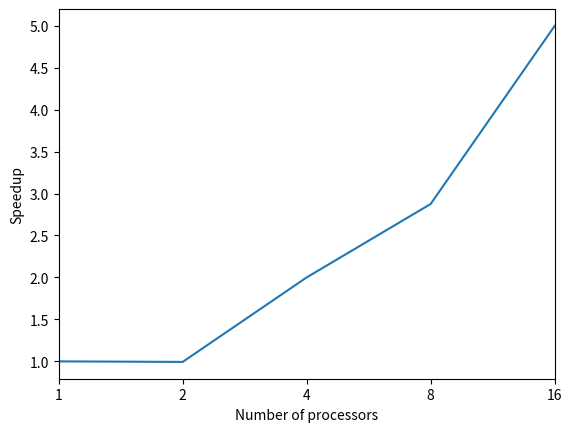

Here is the Python script that generated this plot:
import numpy as np
import matplotlib.pyplot as plt

N = np.array([1, 2, 4, 8, 16])
N = np.array(["1", "2", "4", "8", "16"])
T_1 = 117.065

T_N = np.array([117.065, 117.838, 58.528, 40.711, 23.427])

S_N = T_1/T_N

print(S_N)

plt.plot(N, np.array(S_N))
plt.xlabel("Number of processors")
plt.ylabel("Speedup")
plt.xlim([0,4])
